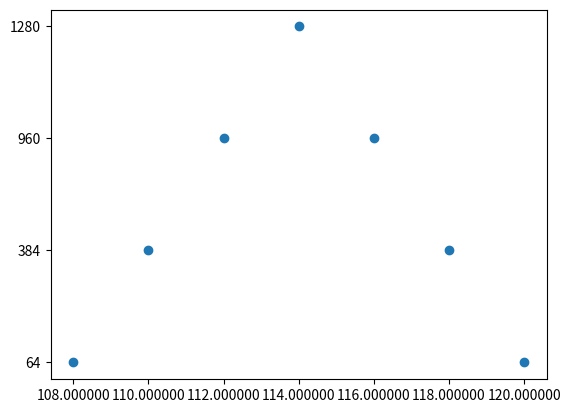

Reproduce this figure in Python.
import numpy as np
from collections import Counter
from itertools import combinations, permutations, product
from sympy.utilities.iterables import multiset_permutations
import matplotlib.pyplot as plt

import sys
outfile = sys.argv[0].split('.')[0] + '.dat'

# 0-1 is in x-y plane
# 0-2 is in y-z
# 0-3 is in x-z

# 1-2 is in x-z plane
# 1-3 is in y-z plane

# 2-3 is in x-y plane

# if we rotate by 180 degrees around z axis, 1 becomes 0, 2 becomes 3
# so now we can copy 0-1, 0-2 and 0-3 to 1-0, 1-3 and 1-2
# (taking the negative of the cluster shifts in the x and y axes)

# if we rotate by 180 degrees around x axis, 2 becomes 0, 1 becomes 3
# so now we can copy 0-1, 0-2 and 0-3 to 2-3, 2-0 and 2-1
# (taking the negative of the cluster shifts in the y and z axes)

# if we rotate by 180 degrees around y axis, 3 becomes 0, 1 becomes 2
# so now we can copy 0-1, 0-2 and 0-3 to 3-2, 3-1 and 3-0
# (taking the negative of the cluster shifts in the x and z axes)

bond_connectivities = np.array([[0, 1, 0, 0, 0],
                       [0, 1, 1, 0, 0],
                       [0, 1, 0, 1, 0],
                       [0, 1, 1, 1, 0],
                       [0, 2, 0, 0, 0],
                       [0, 2, 0, 1, 0],
                       [0, 2, 0, 0, 1],
                       [0, 2, 0, 1, 1],
                       [0, 3, 0, 0, 0],
                       [0, 3, 1, 0, 0],
                       [0, 3, 0, 0, 1],
                       [0, 3, 1, 0, 1],

                       [1, 0, 0, 0, 0],
                       [1, 0, -1, 0, 0],
                       [1, 0, 0, -1, 0],
                       [1, 0, -1, -1, 0],
                       [1, 3, 0, 0, 0],
                       [1, 3, 0, -1, 0],
                       [1, 3, 0, 0, 1],
                       [1, 3, 0, -1, 1],
                       [1, 2, 0, 0, 0],
                       [1, 2, -1, 0, 0],
                       [1, 2, 0, 0, 1],
                       [1, 2, -1, 0, 1],

                       [2, 3, 0, 0, 0],
                       [2, 3, 1, 0, 0],
                       [2, 3, 0, -1, 0],
                       [2, 3, 1, -1, 0],
                       [2, 0, 0, 0, 0],
                       [2, 0, 0, -1, 0],
                       [2, 0, 0, 0, -1],
                       [2, 0, 0, -1, -1],
                       [2, 1, 0, 0, 0],
                       [2, 1, 1, 0, 0],
                       [2, 1, 0, 0, -1],
                       [2, 1, 1, 0, -1],

                       [3, 2, 0, 0, 0],
                       [3, 2, -1, 0, 0],
                       [3, 2, 0, 1, 0],
                       [3, 2, -1, 1, 0],
                       [3, 1, 0, 0, 0],
                       [3, 1, 0, 1, 0],
                       [3, 1, 0, 0, -1],
                       [3, 1, 0, 1, -1],
                       [3, 0, 0, 0, 0],
                       [3, 0, -1, 0, 0],
                       [3, 0, 0, 0, -1],
                       [3, 0, -1, 0, -1]])

# occupancies (there will be 70^4 = 24.01 million of these!)

lengths = [2, 2, 2]

bond_energies = np.array([[0., 1.],
                          [1., 0.]])


c0 = np.array([0, 0, 0, 0, 0, 0, 0, 1])
pc0 = np.array(list(multiset_permutations(c0)))
pc0 = pc0.reshape(len(pc0), *lengths)

c1 = np.array([1, 1, 1, 1, 1, 1, 1, 0])
pc1 = np.array(list(multiset_permutations(c1)))
pc1 = pc1.reshape(len(pc1), *lengths)

xc = [list(range(l)) for l in lengths]
clusters = np.array(list(product(xc[0], xc[1], xc[2])))

cls = product(clusters, bond_connectivities)
bonds = []
for cl in cls:
    bonds.append([[cl[1][0], cl[0][0], cl[0][1], cl[0][2]],
                  [cl[1][1],
                   (cl[0][0]+cl[1][2])%lengths[0],
                   (cl[0][1]+cl[1][3])%lengths[1],
                   (cl[0][2]+cl[1][4])%lengths[2]]])

bonds = np.array(bonds, dtype='int')

energies = Counter()
for i, d in enumerate(product(pc0, pc0, pc1, pc1)):
    if i%1000 == 0:
        print(i)
    e = np.sum([bond_energies[d[bond[0][0]][bond[0][1]][bond[0][2]][bond[0][3]],
                              d[bond[1][0]][bond[1][1]][bond[1][2]][bond[1][3]]]
                for bond in bonds])
    e_str = '{0:.6f}'.format(e/2.)
    energies[e_str] += 1

    if i%25000 == 0:
        keys = sorted(list(energies.keys()))
        values = [energies[key] for key in keys]
        energy_levels_and_degeneracies = np.array([keys, values]).T
        np.savetxt(outfile, energy_levels_and_degeneracies, delimiter=" ", fmt="%s")

keys = sorted(list(energies.keys()))
values = [energies[key] for key in keys]
energy_levels_and_degeneracies = np.array([keys, values]).T
np.savetxt(outfile, energy_levels_and_degeneracies, delimiter=" ", fmt="%s")


plt.scatter(energy_levels_and_degeneracies[:,0], energy_levels_and_degeneracies[:,1])
plt.show()
